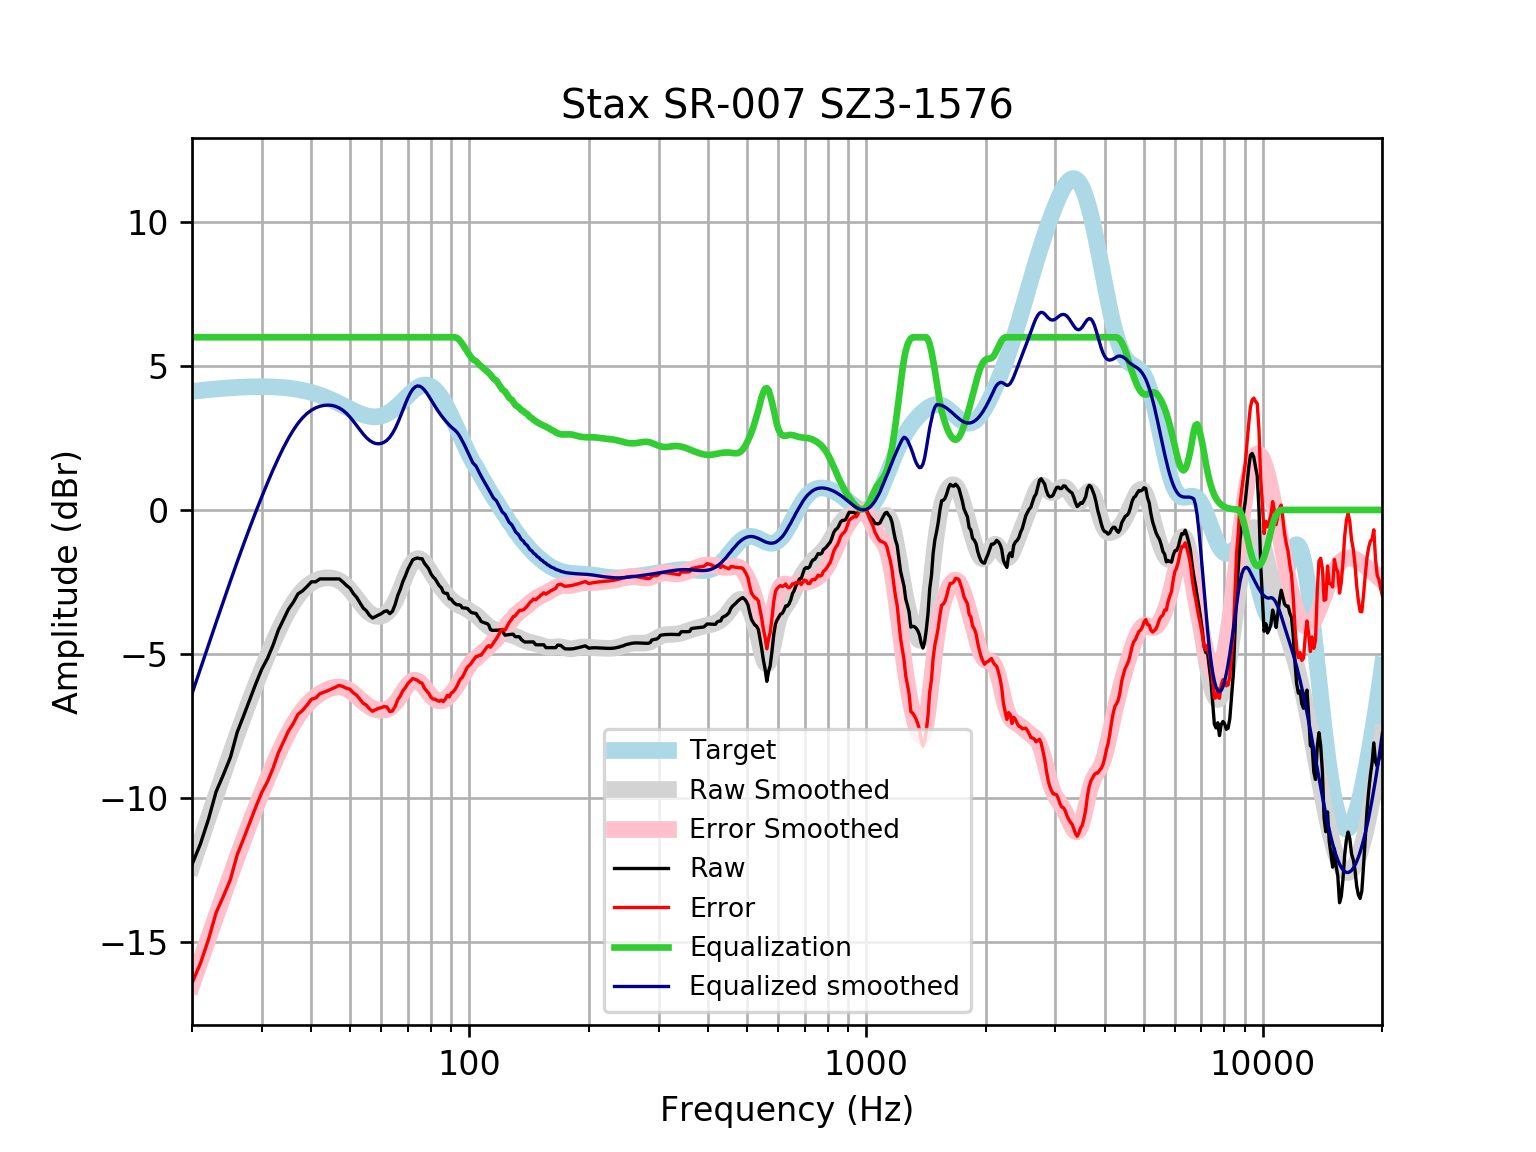

The file beside this chart, header and first rows:
frequency, raw, error, smoothed, error_smoothed, equalization, equalized_raw, equalized_smoothed, target
20, -12.32, -16.44, -12.39, -16.51, 6, -6.323, -6.387, 4.121
21, -11.61, -15.76, -11.52, -15.67, 6.0, -5.607, -5.522, 4.152
22, -10.75, -14.93, -10.7, -14.88, 6.0, -4.754, -4.698, 4.18
23, -9.792, -14, -9.913, -14.12, 6, -3.792, -3.913, 4.205
24, -9.199, -13.43, -9.169, -13.4, 6, -3.199, -3.169, 4.227
25, -8.594, -12.84, -8.466, -12.71, 6, -2.594, -2.466, 4.245
26, -7.724, -11.98, -7.802, -12.06, 6.0, -1.724, -1.802, 4.259
27, -7.144, -11.41, -7.179, -11.45, 6.0, -1.144, -1.179, 4.271
28, -6.569, -10.85, -6.594, -10.87, 6.0, -0.5687, -0.5937, 4.278
29, -6.018, -10.3, -6.046, -10.33, 6, -0.01783, -0.04568, 4.283
30, -5.525, -9.809, -5.533, -9.817, 6.0, 0.4752, 0.4668, 4.284
31, -5.157, -9.438, -5.055, -9.337, 6, 0.8433, 0.9448, 4.281
32, -4.704, -8.979, -4.612, -8.887, 6, 1.296, 1.388, 4.275
33, -4.182, -8.447, -4.204, -8.47, 6.0, 1.818, 1.796, 4.265
34, -3.808, -8.059, -3.836, -8.087, 6, 2.192, 2.164, 4.251
35, -3.452, -7.685, -3.509, -7.742, 6, 2.548, 2.491, 4.233
36, -3.209, -7.421, -3.226, -7.437, 6, 2.791, 2.774, 4.211
37, -2.916, -7.101, -2.988, -7.173, 6.0, 3.084, 3.012, 4.185
38, -2.81, -6.965, -2.796, -6.95, 6, 3.19, 3.204, 4.155
39, -2.66, -6.78, -2.646, -6.764, 6.0, 3.34, 3.354, 4.12
40, -2.498, -6.578, -2.533, -6.612, 6, 3.502, 3.467, 4.08
41, -2.498, -6.534, -2.452, -6.487, 6, 3.502, 3.548, 4.037
42, -2.397, -6.386, -2.398, -6.385, 6, 3.603, 3.602, 3.989
43, -2.397, -6.334, -2.367, -6.302, 6.0, 3.603, 3.633, 3.937
44, -2.397, -6.278, -2.357, -6.236, 6.0, 3.603, 3.643, 3.881
45, -2.397, -6.22, -2.367, -6.188, 6, 3.603, 3.633, 3.823
46, -2.397, -6.159, -2.399, -6.159, 6.0, 3.603, 3.601, 3.762
47, -2.397, -6.096, -2.455, -6.153, 6.0, 3.603, 3.545, 3.7
48, -2.502, -6.138, -2.536, -6.171, 6.0, 3.498, 3.464, 3.636
49, -2.623, -6.196, -2.642, -6.214, 6, 3.377, 3.358, 3.574
50, -2.717, -6.229, -2.77, -6.282, 6, 3.283, 3.23, 3.512
51, -2.904, -6.358, -2.915, -6.369, 6, 3.096, 3.085, 3.454
52, -3.038, -6.438, -3.069, -6.469, 6, 2.962, 2.931, 3.4
53, -3.228, -6.579, -3.221, -6.573, 6, 2.772, 2.779, 3.351
54, -3.408, -6.718, -3.363, -6.674, 6.0, 2.592, 2.637, 3.31
55, -3.503, -6.78, -3.484, -6.763, 6.0, 2.497, 2.516, 3.276
56, -3.658, -6.911, -3.581, -6.836, 6, 2.342, 2.419, 3.253
57, -3.758, -6.997, -3.649, -6.892, 6, 2.242, 2.351, 3.239
58, -3.704, -6.941, -3.689, -6.93, 6.0, 2.296, 2.311, 3.237
59, -3.65, -6.897, -3.702, -6.952, 6, 2.35, 2.298, 3.246
60, -3.604, -6.872, -3.688, -6.96, 6, 2.396, 2.312, 3.268
61, -3.53, -6.831, -3.647, -6.952, 6, 2.47, 2.353, 3.301
62, -3.503, -6.849, -3.577, -6.927, 6.0, 2.497, 2.423, 3.346
63, -3.604, -7.006, -3.476, -6.882, 6.0, 2.396, 2.524, 3.402
64, -3.52, -6.988, -3.341, -6.812, 6, 2.48, 2.659, 3.468
65, -3.289, -6.83, -3.173, -6.717, 6, 2.711, 2.827, 3.542
66, -2.972, -6.594, -2.975, -6.6, 6, 3.028, 3.025, 3.622
67, -2.755, -6.463, -2.757, -6.466, 6.0, 3.245, 3.243, 3.707
68, -2.484, -6.279, -2.529, -6.326, 6.0, 3.516, 3.471, 3.796
69, -2.289, -6.173, -2.308, -6.192, 6, 3.711, 3.692, 3.884
70, -2.062, -6.032, -2.105, -6.075, 6, 3.938, 3.895, 3.97
71, -1.894, -5.947, -1.936, -5.987, 6, 4.106, 4.064, 4.053
72, -1.732, -5.86, -1.807, -5.933, 6, 4.268, 4.193, 4.128
73, -1.693, -5.888, -1.726, -5.918, 6, 4.307, 4.274, 4.195
74, -1.669, -5.92, -1.691, -5.939, 6, 4.331, 4.309, 4.251
75, -1.693, -5.988, -1.701, -5.992, 6, 4.307, 4.299, 4.295
76, -1.693, -6.018, -1.749, -6.07, 6, 4.307, 4.251, 4.325
77, -1.848, -6.189, -1.827, -6.164, 6, 4.152, 4.173, 4.341
78, -1.944, -6.285, -1.928, -6.265, 6, 4.056, 4.072, 4.34
79, -2.046, -6.37, -2.043, -6.363, 6, 3.954, 3.957, 4.324
... 553 more rows
